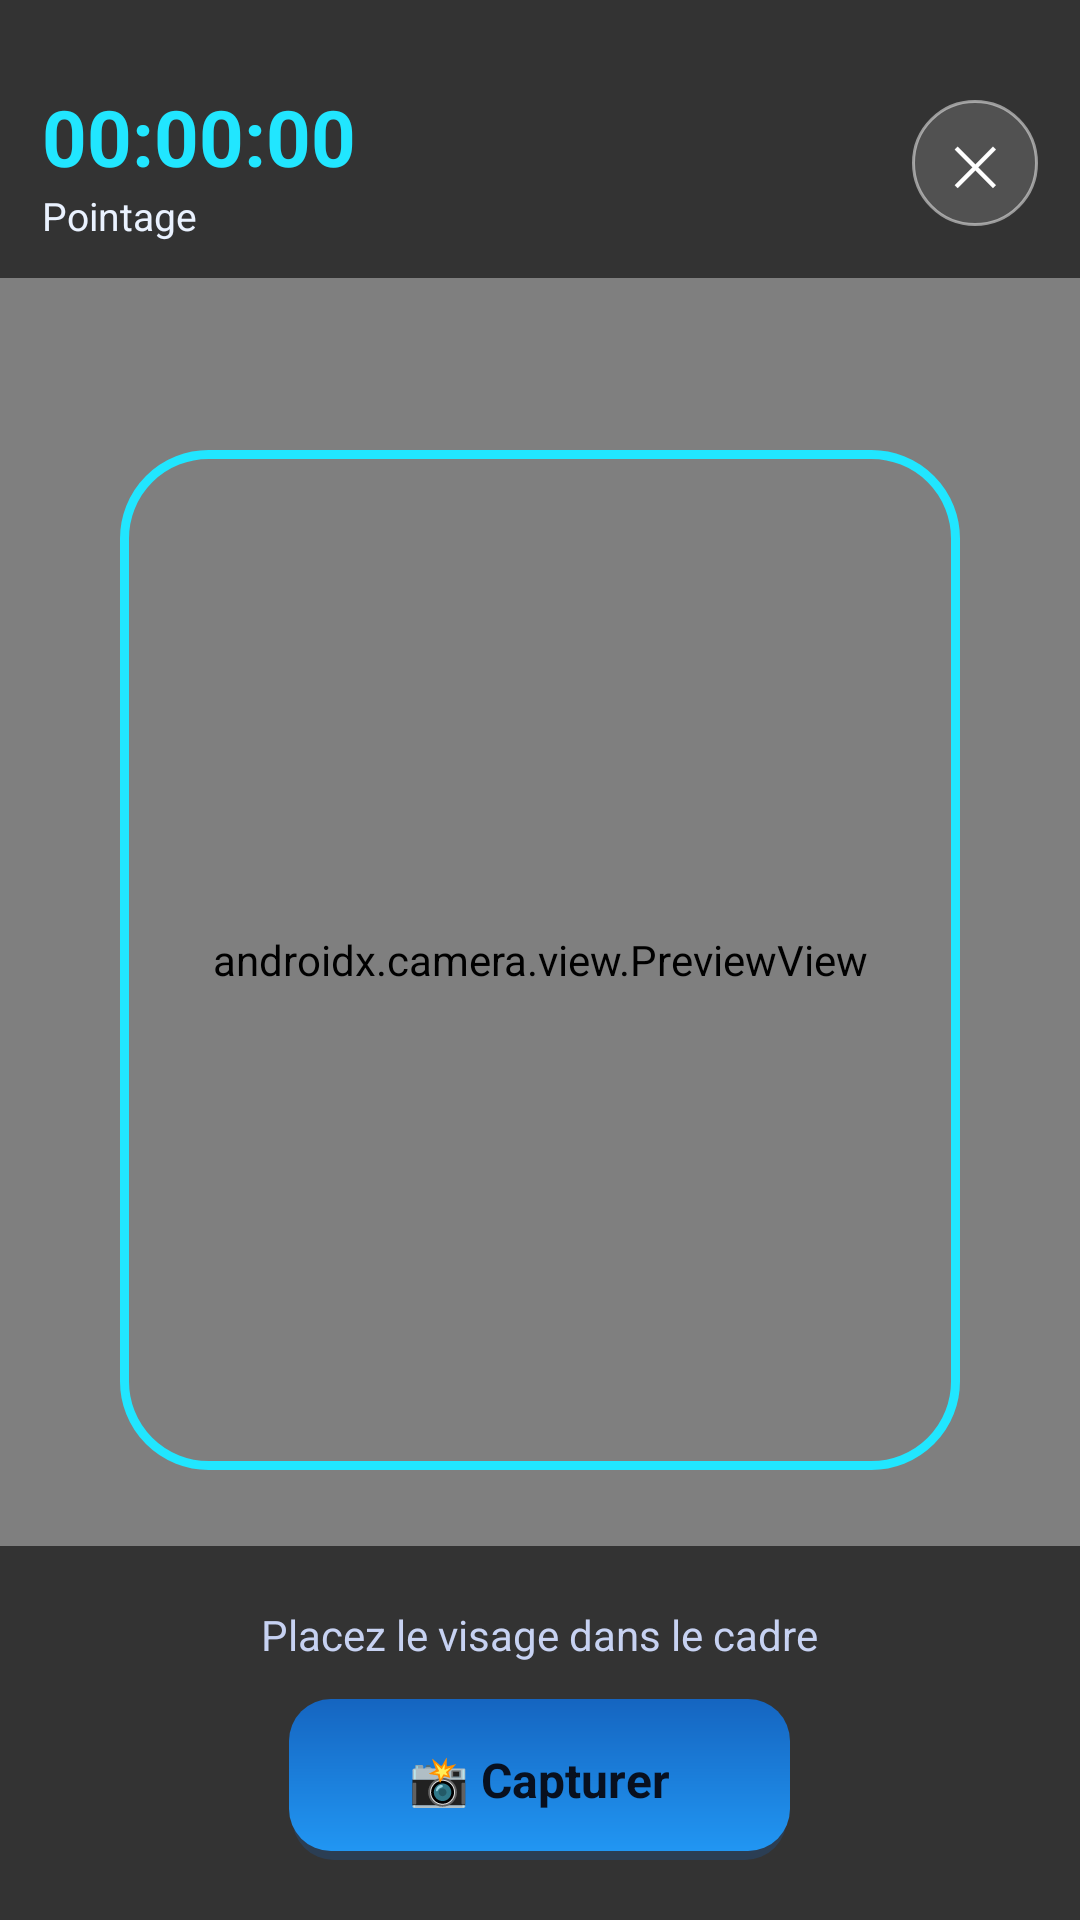

This screen was rendered from an Android layout file. Write that file and the resources it references.
<!-- AndroidManifest.xml: application theme Theme.AluManager -->
<!-- res/layout/activity_face_capture.xml -->
<?xml version="1.0" encoding="utf-8"?>
<FrameLayout xmlns:android="http://schemas.android.com/apk/res/android"
    android:layout_width="match_parent"
    android:layout_height="match_parent"
    android:background="#000000">

    <androidx.camera.view.PreviewView
        android:id="@+id/previewView"
        android:layout_width="match_parent"
        android:layout_height="match_parent" />

    
    <View
        android:layout_width="280dp"
        android:layout_height="340dp"
        android:layout_gravity="center"
        android:background="@drawable/face_frame" />

    
    <LinearLayout
        android:layout_width="match_parent"
        android:layout_height="wrap_content"
        android:layout_gravity="top"
        android:background="#99000000"
        android:gravity="center_vertical"
        android:orientation="horizontal"
        android:paddingHorizontal="14dp"
        android:paddingTop="28dp"
        android:paddingBottom="12dp">

        <LinearLayout
            android:layout_width="0dp"
            android:layout_height="wrap_content"
            android:layout_weight="1"
            android:orientation="vertical">

            <TextView
                android:id="@+id/clock"
                android:layout_width="wrap_content"
                android:layout_height="wrap_content"
                android:text="00:00:00"
                android:textColor="#21E6FF"
                android:textSize="26sp"
                android:textStyle="bold" />

            <TextView
                android:id="@+id/title"
                android:layout_width="wrap_content"
                android:layout_height="wrap_content"
                android:text="Pointage"
                android:textColor="#EAF2FF"
                android:textSize="13sp" />
        </LinearLayout>

        <TextView
            android:id="@+id/btnClose"
            android:layout_width="42dp"
            android:layout_height="42dp"
            android:background="@drawable/avatar_circle"
            android:gravity="center"
            android:text="✕"
            android:textColor="#FFFFFF"
            android:textSize="18sp" />
    </LinearLayout>

    
    <LinearLayout
        android:layout_width="match_parent"
        android:layout_height="wrap_content"
        android:layout_gravity="bottom"
        android:background="#99000000"
        android:gravity="center"
        android:orientation="vertical"
        android:paddingVertical="20dp">

        <TextView
            android:id="@+id/hint"
            android:layout_width="wrap_content"
            android:layout_height="wrap_content"
            android:layout_marginBottom="12dp"
            android:text="Placez le visage dans le cadre"
            android:textColor="#C7D2F2"
            android:textSize="14sp" />

        <TextView
            android:id="@+id/btnCapture"
            android:layout_width="wrap_content"
            android:layout_height="wrap_content"
            android:background="@drawable/btn_primary"
            android:paddingHorizontal="40dp"
            android:paddingVertical="16dp"
            android:text="📸 Capturer"
            android:textColor="#08101F"
            android:textSize="16sp"
            android:textStyle="bold" />
    </LinearLayout>

</FrameLayout>
<!-- resources referenced by this layout -->
<resources>
  <!-- drawable avatar_circle (drawable) -->
  <?xml version="1.0" encoding="utf-8"?>
  <shape xmlns:android="http://schemas.android.com/apk/res/android" android:shape="oval">
      <solid android:color="#26FFFFFF" />
      <stroke android:width="1dp" android:color="#80FFFFFF" />
  </shape>
  <!-- drawable btn_primary (drawable) -->
  <?xml version="1.0" encoding="utf-8"?>
  <layer-list xmlns:android="http://schemas.android.com/apk/res/android">
      
      <item android:top="3dp" android:left="1dp" android:right="1dp">
          <shape android:shape="rectangle">
              <solid android:color="#3B1565C0" />
              <corners android:radius="14dp" />
          </shape>
      </item>
      
      <item android:bottom="3dp">
          <shape android:shape="rectangle">
              <gradient
                  android:angle="90"
                  android:startColor="#2196F3"
                  android:endColor="#1565C0" />
              <corners android:radius="14dp" />
          </shape>
      </item>
  </layer-list>
  <!-- drawable face_frame (drawable) -->
  <?xml version="1.0" encoding="utf-8"?>
  <shape xmlns:android="http://schemas.android.com/apk/res/android" android:shape="rectangle">
      <solid android:color="#00000000" />
      <corners android:radius="28dp" />
      <stroke android:width="3dp" android:color="#21E6FF" />
  </shape>
  <style name="Theme.AluManager" parent="Theme.MaterialComponents.Light.NoActionBar">
          <item name="colorPrimary">@color/neon_violet</item>
          <item name="colorPrimaryVariant">@color/neon_cyan</item>
          <item name="colorOnPrimary">#FFFFFF</item>
          <item name="colorAccent">@color/neon_cyan</item>
          <item name="android:windowBackground">@color/bg_deep</item>
          <item name="android:statusBarColor">@android:color/transparent</item>
          <item name="android:navigationBarColor">@color/bg_deep</item>
          <item name="android:windowLightStatusBar">false</item>
          <item name="android:colorBackground">@color/bg_deep</item>
      </style>
  <color name="neon_violet">#1565C0</color>
  <color name="neon_cyan">#1E88E5</color>
  <color name="bg_deep">#F4F6F9</color>
</resources>
